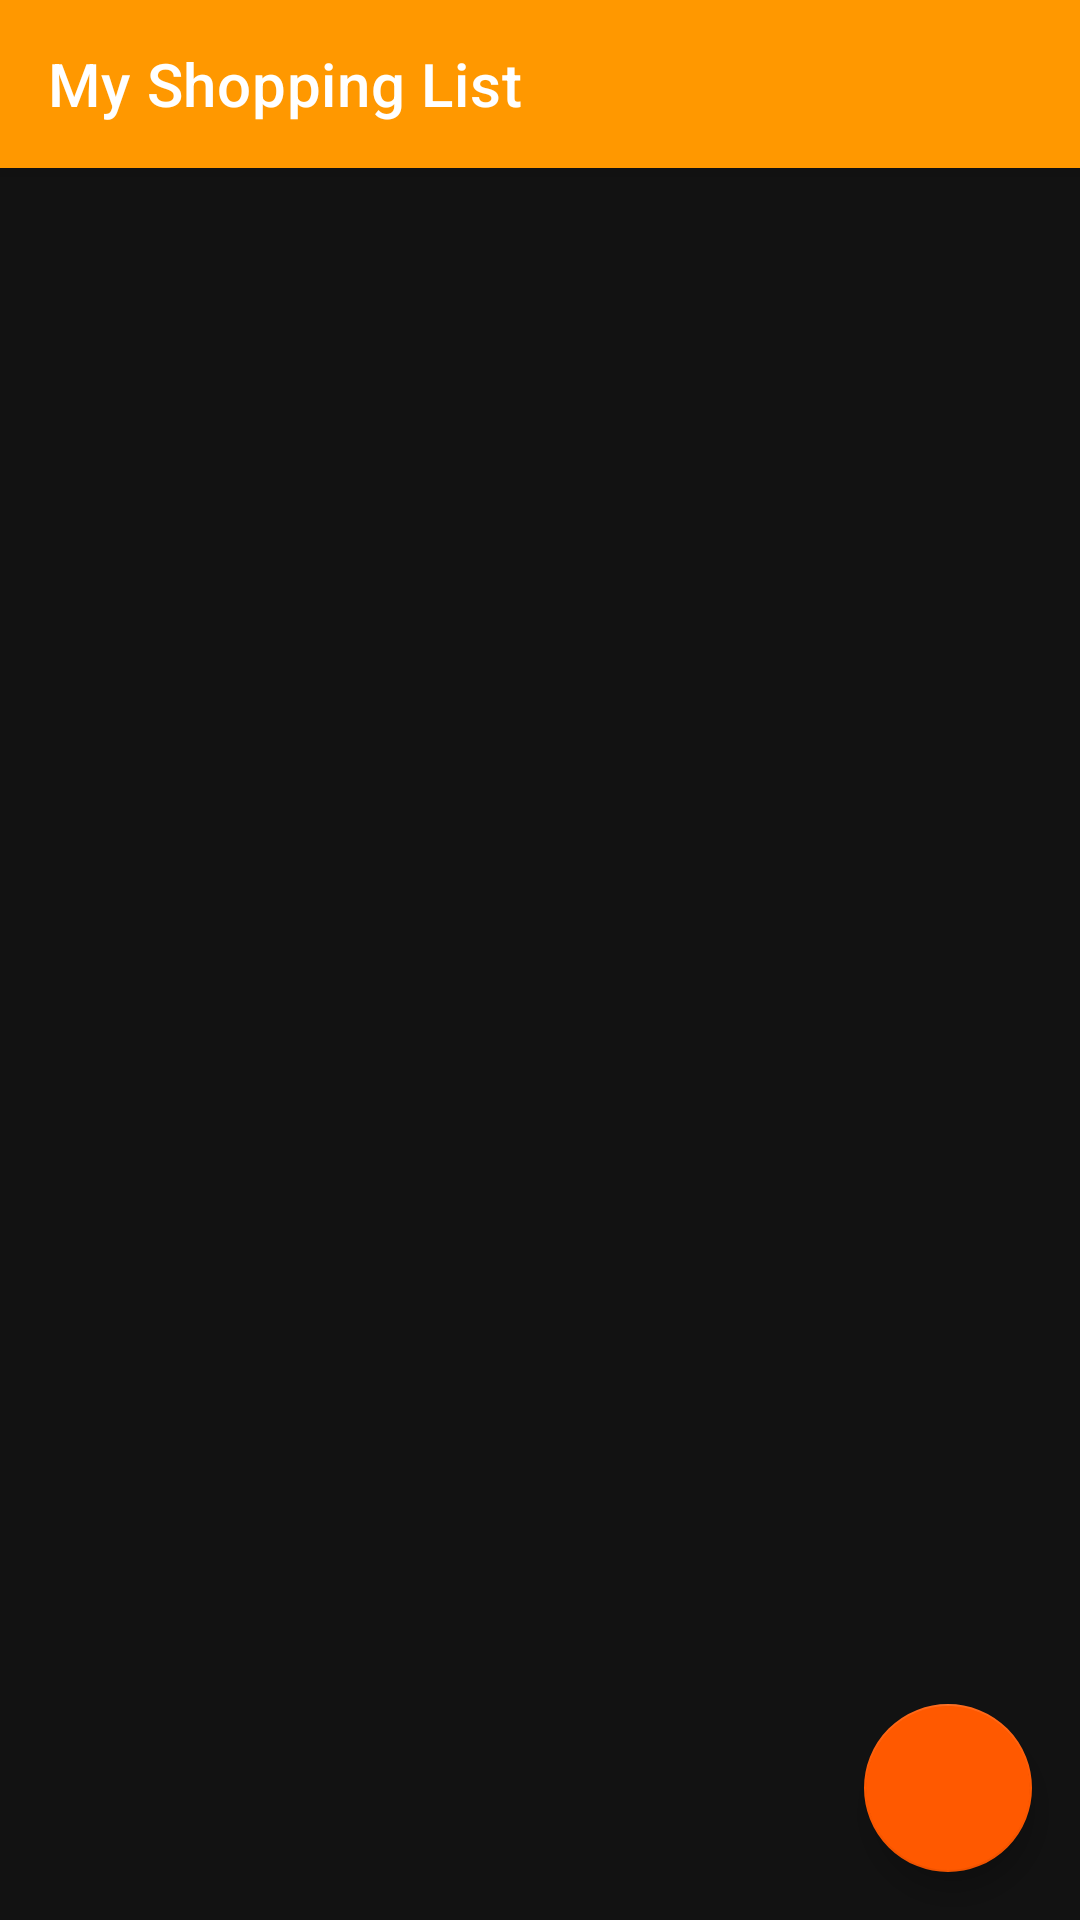

Layout XML and referenced resources for this Android screen:
<!-- AndroidManifest.xml: application theme AppTheme -->
<!-- res/layout/activity_products_list.xml -->
<?xml version="1.0" encoding="utf-8"?>
<FrameLayout
    xmlns:android="http://schemas.android.com/apk/res/android"
    xmlns:app="http://schemas.android.com/apk/res-auto"
    android:layout_width="match_parent"
    android:layout_height="match_parent">

    <androidx.appcompat.widget.Toolbar
        android:id="@+id/toolbar"
        app:title="@string/list"
        app:titleTextColor="@android:color/white"
        style="@style/toolbar" />

    <androidx.recyclerview.widget.RecyclerView
        android:id="@+id/recyclerview_products"
        android:layout_width="match_parent"
        android:layout_height="match_parent"
        android:clipToPadding="false"
        android:paddingBottom="8dp"
        android:paddingLeft="8dp"
        android:paddingRight="8dp"
        android:paddingTop="?attr/actionBarSize" />

    <com.google.android.material.floatingactionbutton.FloatingActionButton
        android:id="@+id/bt_add_product"
        style="@style/fab_button"
        android:layout_height="56dp"
        android:layout_gravity="bottom|right"
        android:onClick="addToShoppingList"
        app:backgroundTint="@color/colorButton"
        android:elevation="4dp"
        app:srcCompat="@drawable/ic_add_white_24px" />
</FrameLayout>
<!-- resources referenced by this layout -->
<resources>
  <color name="colorButton">#FF5900</color>
  <string name="list">My Shopping List</string>
  <style name="fab_button">
          <item name="android:layout_width">56dp</item>
          <item name="android:layout_height">56dp</item>
          <item name="android:layout_margin">16dp</item>
          <item name="android:clickable">true</item>
      </style>
  <style name="toolbar">
          <item name="android:layout_width">match_parent</item>
          <item name="android:layout_height">?attr/actionBarSize</item>
          <item name="android:background">@color/colorPrimary</item>
          <item name="android:elevation">4dp</item>
          <item name="theme">@style/ActionBar.GreenFridge</item>
          <item name="android:popupTheme">@style/ThemeOverlay.AppCompat.Light</item>
      </style>
  <style name="AppTheme" parent="Theme.MaterialComponents.NoActionBar">
          
          <item name="colorPrimary">@color/colorPrimary</item>
          <item name="colorPrimaryDark">@color/colorPrimaryDark</item>
          <item name="colorAccent">@color/colorAccent</item>
      </style>
  <color name="colorPrimary">#FF9800</color>
  <style name="ActionBar.GreenFridge" parent="@style/AppTheme">
          <item name="android:displayOptions">useLogo|showHome</item>
          <item name="android:logo">@mipmap/ic_launcher_round</item>
          <item name="colorControlNormal">@android:color/white</item>
      </style>
  <color name="colorPrimaryDark">#E65100</color>
  <color name="colorAccent">#0000EE</color>
</resources>
